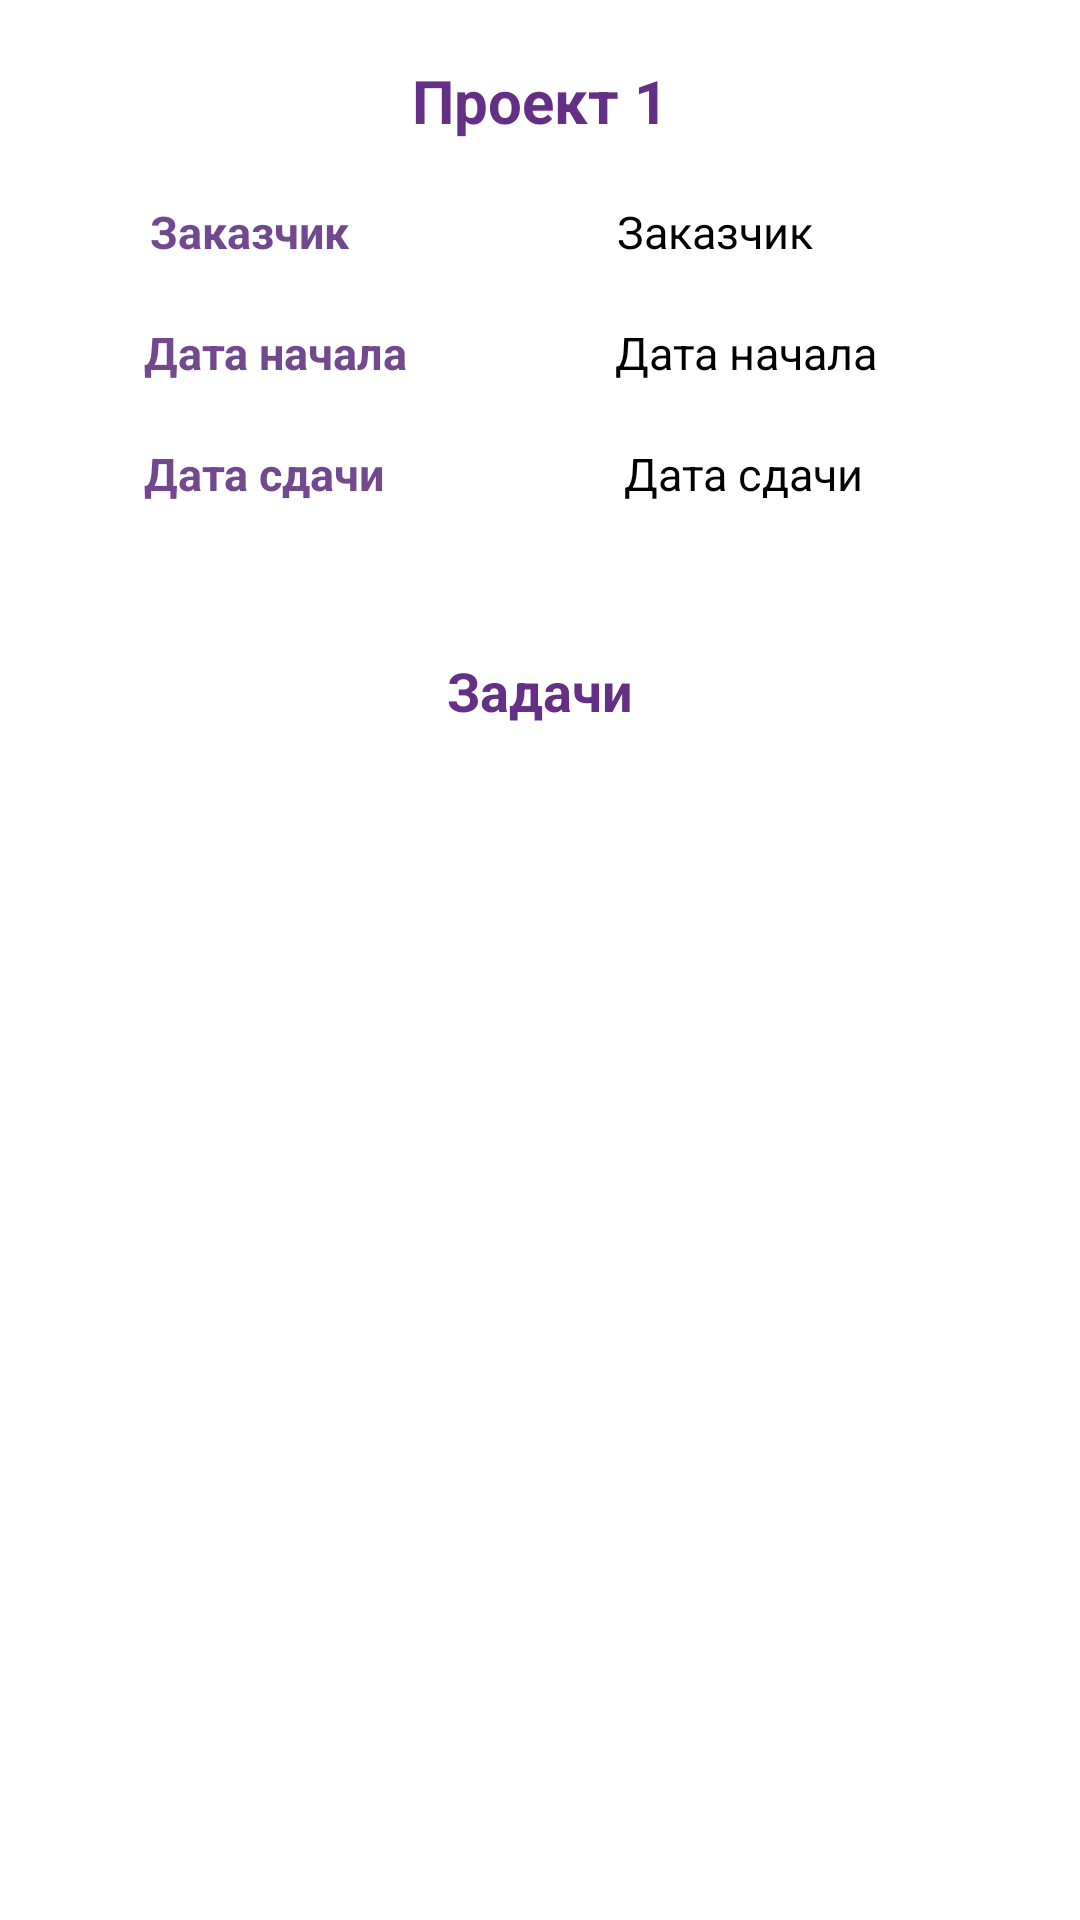

Reconstruct the res/layout file that produces this screen, plus the resources it refers to.
<!-- AndroidManifest.xml: application theme Theme.ProjectCentre -->
<!-- res/layout/fragment_detail.xml -->
<?xml version="1.0" encoding="utf-8"?>
<androidx.constraintlayout.widget.ConstraintLayout xmlns:android="http://schemas.android.com/apk/res/android"
    xmlns:app="http://schemas.android.com/apk/res-auto"
    xmlns:tools="http://schemas.android.com/tools"
    android:layout_width="match_parent"
    android:background="@drawable/f11"
    android:layout_height="match_parent"
    tools:context=".presentation.detail.DetailFragment">

    <com.google.android.material.textview.MaterialTextView
        android:id="@+id/materialTextView"
        android:layout_width="wrap_content"
        android:layout_height="wrap_content"
        android:layout_marginTop="20dp"
        android:text="Проект 1"
        android:textStyle="bold"
        android:textColor="#643085"
        android:textSize="20sp"
        app:layout_constraintEnd_toEndOf="parent"
        app:layout_constraintStart_toStartOf="parent"
        app:layout_constraintTop_toTopOf="parent" />

    <com.google.android.material.textview.MaterialTextView
        android:id="@+id/zakazchik"
        android:layout_marginTop="20dp"
        android:layout_width="wrap_content"
        android:layout_height="wrap_content"
        android:text="Заказчик"
        android:textColor="#72488E"
        android:textStyle="bold"
        android:textSize="15sp"
        android:layout_marginStart="50dp"
        app:layout_constraintStart_toStartOf="parent"
        app:layout_constraintTop_toBottomOf="@+id/materialTextView" />

    <com.google.android.material.textview.MaterialTextView
        android:id="@+id/zakazchik_tru"
        android:layout_width="wrap_content"
        android:layout_height="wrap_content"
        android:text="Заказчик"
        android:layout_marginTop="20dp"
        android:textColor="@color/text_bottom"
        android:textSize="15sp"
        app:layout_constraintEnd_toEndOf="parent"
        app:layout_constraintStart_toEndOf="@+id/zakazchik"
        app:layout_constraintTop_toBottomOf="@+id/materialTextView" />


    <com.google.android.material.textview.MaterialTextView
        android:id="@+id/dataStart"
        android:layout_width="wrap_content"
        android:layout_height="wrap_content"
        android:layout_marginStart="48dp"
        android:layout_marginTop="20dp"
        android:text="Дата начала"
        android:textColor="#72488E"
        android:textStyle="bold"
        android:textSize="15sp"
        app:layout_constraintStart_toStartOf="parent"
        app:layout_constraintTop_toBottomOf="@+id/zakazchik" />


    <com.google.android.material.textview.MaterialTextView
        android:id="@+id/materialTextView2"
        android:layout_width="wrap_content"
        android:layout_height="wrap_content"
        android:layout_marginTop="20dp"
        android:text="Дата начала"
        android:textColor="@color/text_bottom"
        android:textSize="15sp"
        app:layout_constraintEnd_toEndOf="parent"
        app:layout_constraintHorizontal_bias="0.507"
        app:layout_constraintStart_toEndOf="@+id/dataStart"
        app:layout_constraintTop_toBottomOf="@+id/zakazchik_tru" />

    <com.google.android.material.textview.MaterialTextView
        android:id="@+id/dataEnd"
        android:layout_width="wrap_content"
        android:layout_height="wrap_content"
        android:layout_marginStart="48dp"
        android:layout_marginTop="20dp"
        android:text="Дата сдачи"
        android:textColor="#72488E"
        android:textStyle="bold"
        android:textSize="15sp"
        app:layout_constraintStart_toStartOf="parent"
        app:layout_constraintTop_toBottomOf="@+id/dataStart" />

    <com.google.android.material.textview.MaterialTextView
        android:layout_width="wrap_content"
        android:layout_height="wrap_content"
        android:layout_marginTop="20dp"
        android:text="Дата сдачи"
        android:id="@+id/dateEndTruStory"
        android:textColor="@color/text_bottom"
        android:textSize="15sp"
        app:layout_constraintEnd_toEndOf="parent"
        app:layout_constraintHorizontal_bias="0.526"
        app:layout_constraintStart_toEndOf="@+id/dataEnd"
        app:layout_constraintTop_toBottomOf="@+id/materialTextView2" />

    <TextView
        android:id="@+id/textView"
        android:layout_width="wrap_content"
        android:layout_height="wrap_content"
        android:layout_marginTop="50dp"
        android:gravity="center"
        android:text="Задачи"
        android:textColor="#643085"
        android:textSize="18dp"
        android:textStyle="bold"
        app:layout_constraintEnd_toEndOf="parent"
        app:layout_constraintStart_toStartOf="parent"
        app:layout_constraintTop_toBottomOf="@+id/dateEndTruStory" />

    <androidx.recyclerview.widget.RecyclerView
        android:id="@+id/recycler"
        android:layout_width="match_parent"
        android:layout_height="300dp"
        android:layout_margin="20sp"
        app:layout_constraintEnd_toEndOf="parent"
        app:layout_constraintStart_toStartOf="parent"
        app:layout_constraintTop_toBottomOf="@+id/textView" />


    <androidx.appcompat.widget.AppCompatButton
        android:id="@+id/create"
        android:layout_width="wrap_content"
        android:layout_height="wrap_content"
        android:text="Создать"
        android:textSize="15sp"
        android:textColor="#F4F4F4"
        android:background="#72488E"
        android:layout_marginBottom="90dp"
        android:textAllCaps="false"
        app:layout_constraintBottom_toBottomOf="parent"
        app:layout_constraintEnd_toEndOf="parent"
        app:layout_constraintStart_toStartOf="parent"
        app:layout_constraintTop_toBottomOf="@+id/recycler" />
</androidx.constraintlayout.widget.ConstraintLayout>
<!-- resources referenced by this layout -->
<resources>
  <color name="text_bottom">#000000</color>
  <style name="Theme.ProjectCentre" parent="Theme.MaterialComponents.DayNight.DarkActionBar">
          
          <item name="colorPrimary">@color/purple_500</item>
          <item name="colorPrimaryVariant">@color/purple_700</item>
          <item name="colorOnPrimary">@color/white</item>
          
  
          <item name="colorSecondary">@color/teal_200</item>
          <item name="colorSecondaryVariant">@color/teal_700</item>
          <item name="colorOnSecondary">@color/black</item>
          
          <item name="android:statusBarColor" tools:targetApi="l">?attr/colorPrimaryVariant</item>
          
      </style>
  <color name="purple_500">#996DB6</color>
  <color name="purple_700">#FF3700B3</color>
  <color name="white">#FFFFFFFF</color>
  <color name="teal_200">#5A1F83</color>
  <color name="teal_700">#FF018786</color>
  <color name="black">#FF000000</color>
</resources>
